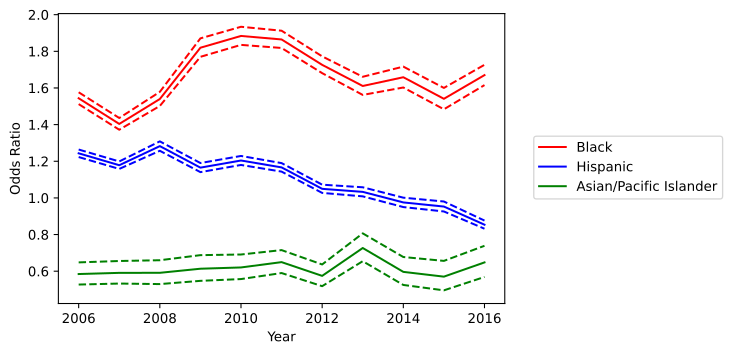

Source data for this figure (header and first rows):
variable, coef_2006, odds_ratio_2006, OR_lower_CI_2006, OR_upper_CI_2006, pvalue_2006, coef_2007, odds_ratio_2007, OR_lower_CI_2007, OR_upper_CI_2007, pvalue_2007, coef_2008, odds_ratio_2008, OR_lower_CI_2008, OR_upper_CI_2008, pvalue_2008, coef_2009, odds_ratio_2009, OR_lower_CI_2009, OR_upper_CI_2009, pvalue_2009, coef_2010, odds_ratio_2010, OR_lower_CI_2010
subject_race_black, 0.4343, 1.544, 1.512, 1.576, 0.0, 0.3391, 1.404, 1.372, 1.436, 1.4126975812008715e-186, 0.4316, 1.54, 1.502, 1.579, 1.3729760275839824e-251, 0.5987, 1.82, 1.77, 1.871, 0.0, 0.6333, 1.884, 1.835
subject_race_hispanic, 0.2178, 1.243, 1.223, 1.264, 5.7771421574634746e-148, 0.1642, 1.178, 1.158, 1.199, 3.2980508159005176e-77, 0.2489, 1.283, 1.257, 1.309, 6.007071235488978e-131, 0.1529, 1.165, 1.141, 1.19, 5.0630590526757993e-45, 0.1858, 1.204, 1.18
subject_race_asian/pacific islander, -0.5369, 0.5846, 0.5272, 0.6481, 2.1554318805220397e-24, -0.5259, 0.591, 0.5327, 0.6557, 3.4731617451627445e-23, -0.5255, 0.5913, 0.5298, 0.6599, 6.848877028952126e-21, -0.4884, 0.6136, 0.5474, 0.6877, 4.7086433595545576e-17, -0.4772, 0.6205, 0.5571
county_type_Non core, 0.1729, 1.189, 1.168, 1.209, 9.197464954691437e-86, 0.111, 1.117, 1.097, 1.138, 7.79573458195076e-32, 0.08365, 1.087, 1.066, 1.109, 2.3251850263821435e-16, -0.03517, 0.9654, 0.9425, 0.989, 0.004192, -0.01774, 0.9824, 0.9598
county_type_Micropolitan, 0.175, 1.191, 1.169, 1.214, 1.526738930394703e-74, 0.1319, 1.141, 1.118, 1.164, 3.808211960373768e-38, 0.141, 1.151, 1.127, 1.176, 1.017429925977789e-37, 0.08411, 1.088, 1.061, 1.115, 5.925534105425977e-11, 0.2258, 1.253, 1.224
subject_sex_female, -0.7864, 0.4555, 0.4469, 0.4642, 0.0, -0.7087, 0.4923, 0.4826, 0.5021, 0.0, -0.6692, 0.5121, 0.5011, 0.5234, 0.0, -0.7324, 0.4808, 0.4687, 0.4931, 0.0, -0.709, 0.4921, 0.4805
const, -3.79, 0.0226, 0.02206, 0.02314, 0.0, -3.839, 0.02152, 0.02098, 0.02208, 0.0, -3.975, 0.01879, 0.01827, 0.01932, 0.0, -4.262, 0.0141, 0.01364, 0.01456, 0.0, -4.272, 0.01395, 0.01352
daytime, -0.3972, 0.6722, 0.6621, 0.6824, 0.0, -0.42, 0.657, 0.6467, 0.6676, 0.0, -0.4425, 0.6424, 0.6312, 0.6538, 0.0, -0.3983, 0.6714, 0.6578, 0.6854, 0.0, -0.3204, 0.7259, 0.7117
Speeding Over Limit, -0.5832, 0.5581, 0.5471, 0.5693, 0.0, -0.5476, 0.5783, 0.5663, 0.5906, 0.0, -0.5594, 0.5716, 0.5586, 0.5848, 0.0, -0.405, 0.667, 0.6496, 0.6848, 1.152100390603225e-198, -0.4145, 0.6607, 0.6442
Speeding-10% or More Above Posted Speed, -0.7695, 0.4633, 0.4526, 0.4741, 0.0, -0.7244, 0.4846, 0.4727, 0.4968, 0.0, -0.7992, 0.4497, 0.4363, 0.4635, 0.0, -0.6728, 0.5103, 0.4925, 0.5287, 4.5035881488693365e-304, -0.7543, 0.4703, 0.4533
No/Improper License Plate Lamp, -0.2632, 0.7686, 0.743, 0.7951, 2.8186611398939162e-52, -0.3288, 0.7198, 0.6935, 0.7471, 3.354957251039478e-67, -0.3249, 0.7226, 0.6945, 0.7519, 8.655800604487663e-58, -0.1162, 0.8903, 0.8519, 0.9304, 2.3550471559168096e-07, -0.09924, 0.9055, 0.8675
Ride, Not Secured By Safety Belt-Driver …, -0.466, 0.6275, 0.6027, 0.6533, 1.401230317510232e-113, -0.3721, 0.6893, 0.6604, 0.7195, 4.86421835823409e-65, -0.3154, 0.7295, 0.694, 0.7668, 3.064058081785549e-35, -0.4183, 0.6581, 0.6169, 0.7021, 8.983838789871762e-37, -0.2652, 0.767, 0.719
Operate Motor Vehicle Without License Pl…, -0.336, 0.7146, 0.6875, 0.7429, 9.536716131128423e-65, -0.3817, 0.6827, 0.6543, 0.7124, 2.304450321003662e-69, -0.4342, 0.6478, 0.619, 0.678, 5.017994460204187e-78, -0.2846, 0.7523, 0.7143, 0.7924, 6.0676128599609435e-27, -0.3611, 0.6969, 0.6621
No/Non-Compliant Head Lamps, -0.7427, 0.4758, 0.4486, 0.5048, 3.6777389867051667e-134, -0.7784, 0.4592, 0.4313, 0.4888, 2.426183876899309e-131, -0.7622, 0.4666, 0.4358, 0.4996, 7.515863455823502e-106, -0.6403, 0.5272, 0.4887, 0.5687, 1.3514821310116526e-61, -0.696, 0.4986, 0.4631
Improperly Placed Or Obstructed License …, 0.1547, 1.167, 1.116, 1.221, 1.2853780154743284e-11, 0.1643, 1.179, 1.124, 1.236, 1.2680574790569105e-11, 0.09865, 1.104, 1.045, 1.166, 0.0004184, 0.21, 1.234, 1.16, 1.312, 1.9382574166112115e-11, 0.3197, 1.377, 1.307
Display Expired License Plates/Registrat…, -0.2932, 0.7459, 0.72, 0.7727, 1.3637011439541617e-59, -0.2159, 0.8058, 0.774, 0.839, 8.480620221204784e-26, -0.2027, 0.8166, 0.7818, 0.8528, 6.224374515961442e-20, -0.2161, 0.8057, 0.7663, 0.8471, 3.090690348673219e-17, -0.1844, 0.8316, 0.7942
No/Improper Mud Flap, -0.1451, 0.8649, 0.8104, 0.9231, 1.2641666380019485e-05, -0.2165, 0.8053, 0.7512, 0.8634, 1.0701854159953836e-09, -0.2706, 0.7629, 0.7053, 0.8252, 1.3971265935092695e-11, -0.1416, 0.868, 0.7923, 0.9509, 0.00236, 0.00288, 1.003, 0.9196
No/Improper Tail Lamp - not Motorcycle, -0.5243, 0.592, 0.5568, 0.6293, 2.431660112558929e-63, -0.6197, 0.5381, 0.5031, 0.5755, 5.069907526418198e-73, -0.5683, 0.5665, 0.525, 0.6112, 1.2857478048158444e-48, -0.4768, 0.6208, 0.5691, 0.6772, 6.2197937114092846e-27, -0.5625, 0.5698, 0.5244
Following Too Closely, 0.7862, 2.195, 2.095, 2.3, 2.3590204202793766e-239, 0.7474, 2.112, 2.009, 2.219, 3.385198336395035e-191, 0.7547, 2.127, 2.015, 2.245, 2.5669090398072976e-165, 0.9168, 2.501, 2.37, 2.64, 1.3276744944097713e-242, 0.9788, 2.661, 2.543
Drive On Improved Shoulder When Prohibit…, 0.8014, 2.229, 2.128, 2.335, 5.0980120798423194e-251, 0.8204, 2.272, 2.16, 2.389, 2.5565101484248714e-224, 0.942, 2.565, 2.436, 2.701, 7.66815458134073e-279, 0.9445, 2.571, 2.434, 2.716, 2.5491898157490333e-250, 0.8724, 2.393, 2.272
Fail To Signal Lane Change, 0.1855, 1.204, 1.144, 1.267, 1.3432720320460322e-12, 0.2234, 1.25, 1.186, 1.318, 1.5520618171638614e-16, 0.2427, 1.275, 1.201, 1.353, 1.5697168069015447e-15, 0.3387, 1.403, 1.318, 1.494, 3.7097842477417607e-26, 0.3269, 1.387, 1.307
Disregard Stop Sign, -0.03394, 0.9666, 0.9048, 1.033, 0.3141, 0.02063, 1.021, 0.9507, 1.096, 0.5701, 0.001886, 1.002, 0.9248, 1.085, 0.9632, -0.1066, 0.8989, 0.8126, 0.9943, 0.0384, -0.2069, 0.8131, 0.7338
Fail To Drive In Single Lane, 1.008, 2.739, 2.622, 2.862, 0.0, 1.064, 2.897, 2.763, 3.038, 0.0, 1.165, 3.207, 3.038, 3.384, 0.0, 0.9924, 2.698, 2.518, 2.89, 4.952939702589349e-176, 0.8162, 2.262, 2.107
Ride, Not Secured By Safety Belt-Passeng…, 0.2823, 1.326, 1.19, 1.478, 3.2444945193712813e-07, 0.2473, 1.281, 1.131, 1.45, 9.399628200413757e-05, 0.2808, 1.324, 1.156, 1.517, 5.008961674327029e-05, -0.006497, 0.9935, 0.8516, 1.159, 0.9342, -0.1018, 0.9032, 0.7887
Fail to Move Over or Slow Down for Certa…, -0.006424, 0.9936, 0.906, 1.09, 0.8915, -0.02044, 0.9798, 0.8786, 1.093, 0.7131, -0.03737, 0.9633, 0.8524, 1.089, 0.5494, -0.293, 0.746, 0.6449, 0.863, 8.075175929539507e-05, 0.009906, 1.01, 0.9003
Inoperable/Obscured Stop Lamp(s), -0.3804, 0.6836, 0.6402, 0.7299, 5.7498402603493574e-30, -0.4212, 0.6563, 0.6128, 0.7028, 1.7809390530244774e-33, -0.4155, 0.66, 0.6136, 0.71, 6.087281903454068e-29, -0.3333, 0.7166, 0.6599, 0.7781, 2.2094964790851962e-15, -0.2747, 0.7598, 0.7054
Use Of Vision Reducing Matter On Windows…, 0.4751, 1.608, 1.506, 1.717, 1.2880714905545629e-45, 0.4373, 1.549, 1.447, 1.657, 9.394647018892442e-37, 0.4434, 1.558, 1.444, 1.682, 5.118763147079272e-30, 0.2135, 1.238, 1.134, 1.351, 1.725831618398807e-06, 0.3985, 1.49, 1.377
Unsafe Speed, 1.634, 5.126, 4.846, 5.422, 0.0, 1.77, 5.873, 5.585, 6.176, 0.0, 1.973, 7.191, 6.813, 7.59, 0.0, 1.434, 4.195, 3.883, 4.531, 4.1808146023635895e-290, 1.463, 4.317, 3.995
Fail To Control Speed, 0.8499, 2.34, 2.146, 2.55, 4.134674216008832e-83, 1.117, 3.055, 2.82, 3.31, 9.904885654215041e-165, 1.116, 3.053, 2.793, 3.338, 1.795862045293359e-133, 0.8444, 2.326, 2.056, 2.633, 8.777254784313354e-41, 0.8339, 2.302, 2.046
Drive in Left Lane When Not Passing or W…, 0.8079, 2.243, 2.088, 2.41, 1.8768053780814742e-108, 0.6718, 1.958, 1.806, 2.122, 3.19131721463361e-60, 0.4612, 1.586, 1.464, 1.718, 1.054740988607226e-29, 0.7043, 2.023, 1.881, 2.175, 8.4780475072414e-81, 0.7124, 2.039, 1.919
others, 1.731, 5.646, 5.548, 5.745, 0.0, 1.794, 6.013, 5.902, 6.127, 0.0, 1.653, 5.224, 5.119, 5.331, 0.0, 1.558, 4.749, 4.641, 4.86, 0.0, 1.481, 4.396, 4.3
